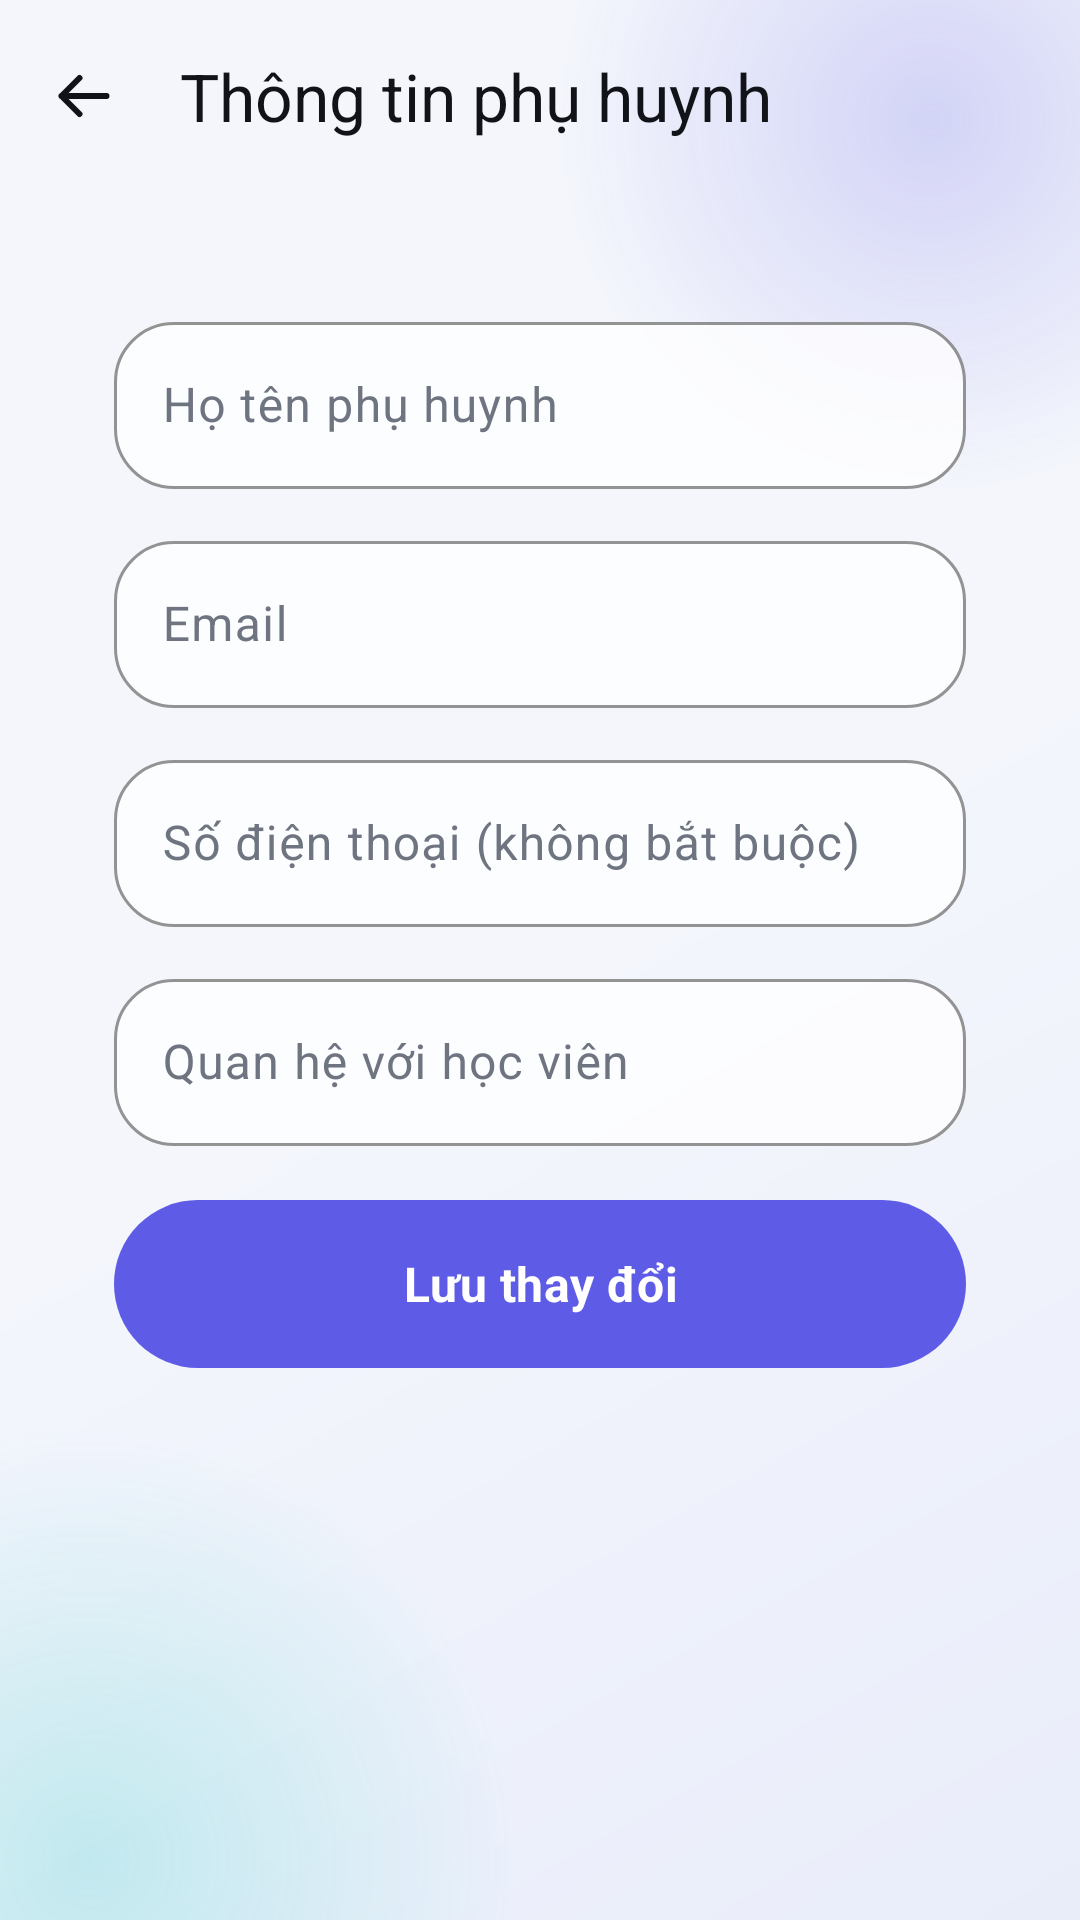

Write the Android layout XML for this screen, with the resource values it uses.
<!-- AndroidManifest.xml: application theme Theme.Smartkid -->
<!-- res/layout/activity_parent.xml -->
<?xml version="1.0" encoding="utf-8"?>
<ScrollView xmlns:android="http://schemas.android.com/apk/res/android"
    xmlns:app="http://schemas.android.com/apk/res-auto"
    android:layout_width="match_parent"
    android:layout_height="match_parent"
    android:fillViewport="true">
    <LinearLayout
        android:layout_width="match_parent"
        android:layout_height="wrap_content"
        android:orientation="vertical">
        <com.google.android.material.appbar.MaterialToolbar
            android:id="@+id/toolbarParent"
            android:layout_width="match_parent"
            android:layout_height="?attr/actionBarSize"
            android:background="@color/glass_toolbar"
            app:navigationIcon="@drawable/ic_arrow_back"
            app:navigationIconTint="@color/smartkid_text"
            app:title="@string/parent_info"
            app:titleTextColor="@color/smartkid_text" />
        <LinearLayout
            android:layout_width="match_parent"
            android:layout_height="wrap_content"
            android:layout_margin="@dimen/screen_padding_compact"
            android:background="@drawable/bg_glass_card"
            android:orientation="vertical"
            android:padding="22dp">
            <com.google.android.material.textfield.TextInputLayout
                style="@style/Widget.Smartkid.GlassInput"
                android:layout_width="match_parent"
                android:layout_height="wrap_content"
                android:hint="@string/parent_name_hint">
                <com.google.android.material.textfield.TextInputEditText
                    android:id="@+id/inputParentName"
                    android:layout_width="match_parent"
                    android:layout_height="wrap_content"
                    android:inputType="textPersonName"
                    android:maxLines="1" />
            </com.google.android.material.textfield.TextInputLayout>
            <com.google.android.material.textfield.TextInputLayout
                style="@style/Widget.Smartkid.GlassInput"
                android:layout_width="match_parent"
                android:layout_height="wrap_content"
                android:layout_marginTop="12dp"
                android:hint="@string/email_hint">
                <com.google.android.material.textfield.TextInputEditText
                    android:id="@+id/inputParentEmail"
                    android:layout_width="match_parent"
                    android:layout_height="wrap_content"
                    android:inputType="textEmailAddress"
                    android:maxLines="1" />
            </com.google.android.material.textfield.TextInputLayout>
            <com.google.android.material.textfield.TextInputLayout
                style="@style/Widget.Smartkid.GlassInput"
                android:layout_width="match_parent"
                android:layout_height="wrap_content"
                android:layout_marginTop="12dp"
                android:hint="@string/phone_hint">
                <com.google.android.material.textfield.TextInputEditText
                    android:id="@+id/inputParentPhone"
                    android:layout_width="match_parent"
                    android:layout_height="wrap_content"
                    android:inputType="phone"
                    android:maxLength="15"
                    android:maxLines="1" />
            </com.google.android.material.textfield.TextInputLayout>
            <com.google.android.material.textfield.TextInputLayout
                style="@style/Widget.Smartkid.GlassInput"
                android:layout_width="match_parent"
                android:layout_height="wrap_content"
                android:layout_marginTop="12dp"
                android:hint="@string/relationship_hint">
                <com.google.android.material.textfield.TextInputEditText
                    android:id="@+id/inputParentRelation"
                    android:layout_width="match_parent"
                    android:layout_height="wrap_content"
                    android:inputType="textCapWords"
                    android:maxLines="1" />
            </com.google.android.material.textfield.TextInputLayout>
            <TextView
                android:background="@null"
                android:id="@+id/textParentStatus"
                android:layout_width="match_parent"
                android:layout_height="wrap_content"
                android:layout_marginTop="12dp"
                android:textColor="@color/smartkid_text"
                android:visibility="gone" />
            <ProgressBar
                android:id="@+id/progressParent"
                style="?android:attr/progressBarStyleHorizontal"
                android:layout_width="match_parent"
                android:layout_height="wrap_content"
                android:layout_marginTop="12dp"
                android:indeterminate="true"
                android:visibility="gone" />
            <com.google.android.material.button.MaterialButton
                android:id="@+id/buttonSaveParent"
                android:layout_width="match_parent"
                android:layout_height="56dp"
                android:layout_marginTop="18dp"
                android:text="@string/save" />
        </LinearLayout>
    </LinearLayout>
</ScrollView>
<!-- resources referenced by this layout -->
<resources>
  <color name="glass_toolbar">#00F4F6FC</color>
  <color name="smartkid_text">#FF111318</color>
  <dimen name="screen_padding_compact">16dp</dimen>
  <string name="email_hint">Email</string>
  <string name="parent_info">Thông tin phụ huynh</string>
  <string name="parent_name_hint">Họ tên phụ huynh</string>
  <string name="phone_hint">Số điện thoại</string>
  <string name="relationship_hint">Quan hệ với học viên</string>
  <string name="save">Lưu thay đổi</string>
  <style name="Theme.Smartkid" parent="Base.Theme.Smartkid" />
  <color name="glass_input">#C7FFFFFF</color>
  <color name="smartkid_primary">#FF5E5CE6</color>
  <dimen name="glass_radius_small">20dp</dimen>
  <color name="smartkid_text_secondary">#FF6E7480</color>
  <color name="on_primary">#FFFFFFFF</color>
  <color name="smartkid_avatar">#FFE7E8FF</color>
  <color name="smartkid_primary_dark">#FF4B49C9</color>
  <color name="smartkid_secondary">#FF00C7BE</color>
  <color name="on_secondary">#FF00201E</color>
  <color name="glass_surface_strong">#EDFFFFFF</color>
  <color name="glass_surface">#D1FFFFFF</color>
  <color name="smartkid_outline_visible">#FFD6DCEC</color>
  <color name="smartkid_error">#FFE23B32</color>
  <style name="Widget.Smartkid.GlassToolbar" parent="Widget.Material3.Toolbar.Surface">
          <item name="android:background">@color/glass_toolbar</item>
          <item name="titleTextColor">@color/smartkid_text</item>
          <item name="subtitleTextColor">@color/smartkid_text_secondary</item>
          <item name="navigationIconTint">@color/smartkid_text</item>
          <item name="android:elevation">0dp</item>
      </style>
  <style name="Widget.Smartkid.FloatingNavigation" parent="">
          <item name="android:background">@drawable/common_bg_floating_navigation</item>
          <item name="android:elevation">@dimen/glass_elevation_high</item>
          <item name="android:gravity">center_vertical</item>
          <item name="android:orientation">horizontal</item>
          <item name="android:padding">4dp</item>
      </style>
  <style name="ThemeOverlay.Smartkid.GlassDialog" parent="ThemeOverlay.Material3.MaterialAlertDialog">
          <item name="colorSurface">@color/glass_surface_strong</item>
          <item name="colorOnSurface">@color/smartkid_text</item>
          <item name="shapeAppearanceMediumComponent">@style/ShapeAppearance.Smartkid.Glass</item>
      </style>
  <style name="ThemeOverlay.Smartkid.GlassBottomSheet" parent="ThemeOverlay.Material3.BottomSheetDialog">
          <item name="colorSurface">@color/glass_surface_strong</item>
          <item name="colorOnSurface">@color/smartkid_text</item>
          <item name="shapeAppearanceLargeComponent">@style/ShapeAppearance.Smartkid.Glass</item>
      </style>
  <color name="smartkid_background">#FFF4F6FC</color>
  <color name="smartkid_background_deep">#FFE9EDFA</color>
  <color name="glow_primary">#385E5CE6</color>
  <color name="glow_primary_transparent">#005E5CE6</color>
  <color name="glow_secondary">#3000C7BE</color>
  <color name="glow_secondary_transparent">#0000C7BE</color>
  <dimen name="button_height">54dp</dimen>
  <dimen name="glass_radius_large">28dp</dimen>
  <color name="glass_stroke">#B8FFFFFF</color>
  <dimen name="glass_elevation_high">12dp</dimen>
  <dimen name="glass_radius">24dp</dimen>
  <dimen name="glass_elevation">6dp</dimen>
  <dimen name="glass_stroke_width">1dp</dimen>
  <style name="ShapeAppearance.Smartkid.Glass" parent="ShapeAppearance.Material3.LargeComponent">
          <item name="cornerFamily">rounded</item>
          <item name="cornerSize">@dimen/glass_radius</item>
      </style>
  <color name="glass_navigation_center">#A8F7FAFF</color>
  <color name="glass_navigation_end">#91EAF2FF</color>
  <color name="glass_navigation_start">#D4FFFFFF</color>
  <color name="glass_navigation_stroke">#E8FFFFFF</color>
</resources>
